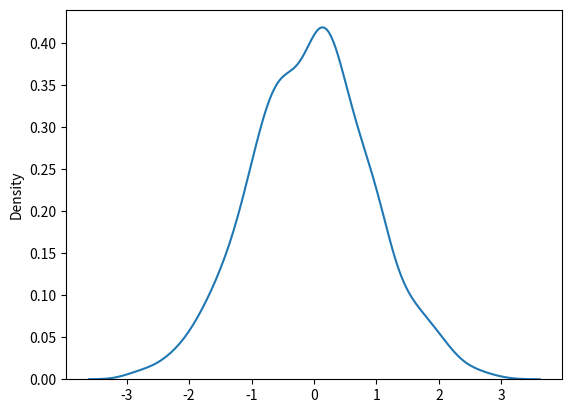

The script that saved this image:
from numpy import random
import matplotlib.pyplot as plt
import seaborn as sns

x = random.normal(size=(2, 3))
print(x)


print()
x2 = random.normal(loc=1, scale=2, size=(2, 3))
print(x2)


sns.distplot(random.normal(size=1000), hist=False)
plt.show()


